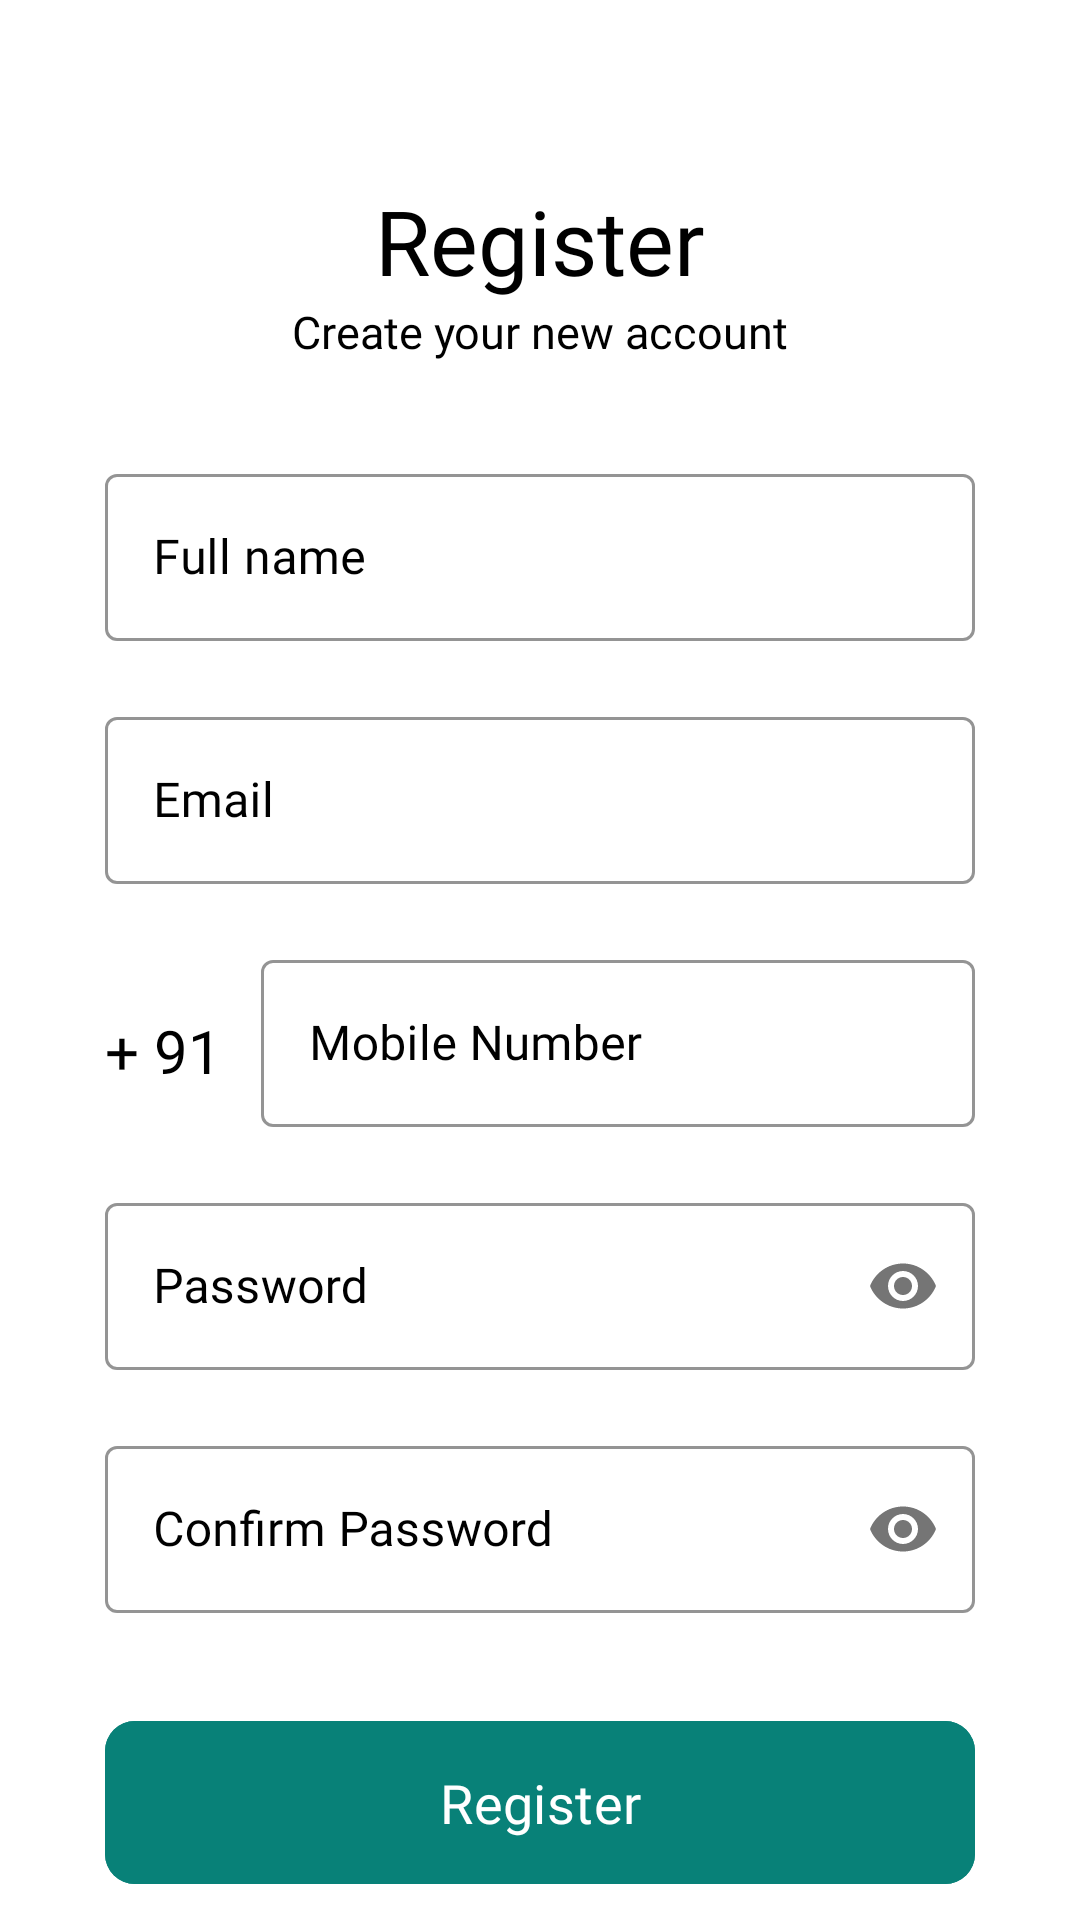

Produce the Android XML layout that renders to this screen, including the resource entries it uses.
<!-- AndroidManifest.xml: application theme Theme.Nirvana -->
<!-- res/layout/activity_signup.xml -->
<?xml version="1.0" encoding="utf-8"?>
<ScrollView xmlns:android="http://schemas.android.com/apk/res/android"
    xmlns:app="http://schemas.android.com/apk/res-auto"
    xmlns:tools="http://schemas.android.com/tools"
    android:layout_width="match_parent"
    android:layout_height="match_parent"
    android:scrollbars="none"
    android:background="@color/white"
    tools:context=".SignupActivity">
    
    <LinearLayout
        android:layout_width="match_parent"
        android:layout_height="wrap_content"
        android:orientation="vertical"
        android:layout_marginStart="35dp"
        android:layout_marginEnd="35dp">

        <TextView
            android:layout_width="match_parent"
            android:layout_height="wrap_content"
            android:text="Register"
            android:textAlignment="center"
            android:textColor="@color/black"
            android:textSize="30dp"
            android:fontFamily="@font/poppins_semibold"
            android:layout_marginTop="60dp"/>

        <TextView
            android:layout_width="match_parent"
            android:layout_height="wrap_content"
            android:text="Create your new account"
            android:textAlignment="center"
            android:textColor="@color/black"
            android:textSize="15dp"
            android:fontFamily="@font/poppins_medium"/>

        <com.google.android.material.textfield.TextInputLayout
            android:layout_width="match_parent"
            android:layout_height="wrap_content"
            style="@style/Widget.MaterialComponents.TextInputLayout.OutlinedBox"
            android:hint="@string/full_name"
            android:layout_marginTop="32dp"
            android:textColorHint="@color/black"
            app:boxStrokeColor="@color/black">

            <com.google.android.material.textfield.TextInputEditText
                android:id="@+id/signupfullname"
                android:layout_width="match_parent"
                android:layout_height="wrap_content"
                android:fontFamily="@font/poppins_semibold"
                android:textColor="@color/black"
                android:inputType="text"
                android:singleLine="true"/>

        </com.google.android.material.textfield.TextInputLayout>

        <com.google.android.material.textfield.TextInputLayout
            android:layout_width="match_parent"
            android:layout_height="wrap_content"
            style="@style/Widget.MaterialComponents.TextInputLayout.OutlinedBox"
            android:hint="@string/email"
            android:layout_marginTop="20dp"
            android:textColorHint="@color/black"
            app:boxStrokeColor="@color/black">

            <com.google.android.material.textfield.TextInputEditText
                android:id="@+id/signupEmail"
                android:layout_width="match_parent"
                android:layout_height="wrap_content"
                android:fontFamily="@font/poppins_semibold"
                android:textColor="@color/black"
                android:inputType="textEmailAddress"
                android:singleLine="true"/>

        </com.google.android.material.textfield.TextInputLayout>

        <LinearLayout
            android:layout_width="match_parent"
            android:layout_height="wrap_content"
            android:layout_marginTop="20dp"
            android:gravity="center"
            android:orientation="horizontal">

            <TextView
                android:layout_width="wrap_content"
                android:layout_height="wrap_content"
                android:fontFamily="@font/poppins_semibold"
                android:text="+ 91"
                android:layout_marginTop="5dp"
                android:textColor="@color/black"
                android:textSize="20sp"/>

            <com.google.android.material.textfield.TextInputLayout
                android:layout_width="match_parent"
                android:layout_height="wrap_content"
                style="@style/Widget.MaterialComponents.TextInputLayout.OutlinedBox"
                android:hint="@string/mobile"
                android:layout_marginStart="13dp"
                android:textColorHint="@color/black"
                app:boxStrokeColor="@color/black">

                <com.google.android.material.textfield.TextInputEditText
                    android:id="@+id/signupMobile"
                    android:layout_width="match_parent"
                    android:layout_height="wrap_content"
                    android:fontFamily="@font/poppins_semibold"
                    android:textColor="@color/black"
                    android:inputType="number"
                    android:singleLine="true"/>

            </com.google.android.material.textfield.TextInputLayout>

        </LinearLayout>

        <com.google.android.material.textfield.TextInputLayout
            android:layout_width="match_parent"
            android:layout_height="wrap_content"
            style="@style/Widget.MaterialComponents.TextInputLayout.OutlinedBox"
            android:hint="@string/password"
            app:passwordToggleEnabled="true"
            android:layout_marginTop="20dp"
            android:textColorHint="@color/black"
            app:boxStrokeColor="@color/black">

            <com.google.android.material.textfield.TextInputEditText
                android:id="@+id/signupPassword"
                android:layout_width="match_parent"
                android:layout_height="wrap_content"
                android:fontFamily="@font/poppins_semibold"
                android:textColor="@color/black"
                android:inputType="textPassword"
                android:singleLine="true"/>

        </com.google.android.material.textfield.TextInputLayout>

        <com.google.android.material.textfield.TextInputLayout
            android:layout_width="match_parent"
            android:layout_height="wrap_content"
            style="@style/Widget.MaterialComponents.TextInputLayout.OutlinedBox"
            android:hint="Confirm Password"
            app:passwordToggleEnabled="true"
            android:layout_marginTop="20dp"
            android:textColorHint="@color/black"
            app:boxStrokeColor="@color/black">

            <com.google.android.material.textfield.TextInputEditText
                android:id="@+id/signupConfirmPassword"
                android:layout_width="match_parent"
                android:layout_height="wrap_content"
                android:fontFamily="@font/poppins_semibold"
                android:textColor="@color/black"
                android:inputType="textPassword"
                android:singleLine="true"/>

        </com.google.android.material.textfield.TextInputLayout>

        <FrameLayout
            android:layout_width="match_parent"
            android:layout_height="wrap_content"
            android:layout_marginTop="32dp">

            <ProgressBar
                android:id="@+id/signupProgressBar"
                android:layout_width="50dp"
                android:layout_height="50dp"
                android:layout_gravity="center_horizontal"
                android:visibility="invisible"/>

            <com.google.android.material.button.MaterialButton
                android:id="@+id/btnSignup"
                android:layout_width="match_parent"
                android:layout_height="wrap_content"
                android:backgroundTint="@color/main"
                android:fontFamily="@font/poppins_semibold"
                android:textSize="18dp"
                android:paddingStart="15dp"
                android:paddingTop="15dp"
                android:paddingEnd="15dp"
                android:paddingBottom="15dp"
                android:text="Register"
                app:cornerRadius="10dp"/>

        </FrameLayout>

        <LinearLayout
            android:layout_width="match_parent"
            android:layout_height="wrap_content"
            android:orientation="horizontal"
            android:layout_marginTop="32dp"
            android:gravity="center">

            <TextView
                android:layout_width="wrap_content"
                android:layout_height="wrap_content"
                android:text="Already have an Account ?"
                android:textColor="@color/black"
                android:layout_marginStart="10dp"
                android:fontFamily="@font/poppins_medium"
                android:textSize="15sp"/>

            <TextView
                android:id="@+id/textLogin"
                android:layout_width="wrap_content"
                android:layout_height="wrap_content"
                android:text="Login Now"
                android:textColor="@color/main"
                android:layout_marginStart="10dp"
                android:fontFamily="@font/poppins_medium"
                android:textSize="15sp"/>

        </LinearLayout>
        
    </LinearLayout>

</ScrollView>
<!-- resources referenced by this layout -->
<resources>
  <color name="black">#FF000000</color>
  <color name="main">#088178</color>
  <color name="white">#FFFFFFFF</color>
  <string name="email">Email</string>
  <string name="full_name">Full name</string>
  <string name="mobile">Mobile Number</string>
  <string name="password">Password</string>
  <style name="Theme.Nirvana" parent="Base.Theme.Nirvana" />
  <style name="Base.Theme.Nirvana" parent="Theme.Material3.DayNight.NoActionBar">
          <item name="android:statusBarColor">@color/white</item>
          <item name="android:windowTranslucentStatus">true</item>
          <item name="android:windowIsTranslucent">true</item>
      </style>
</resources>
